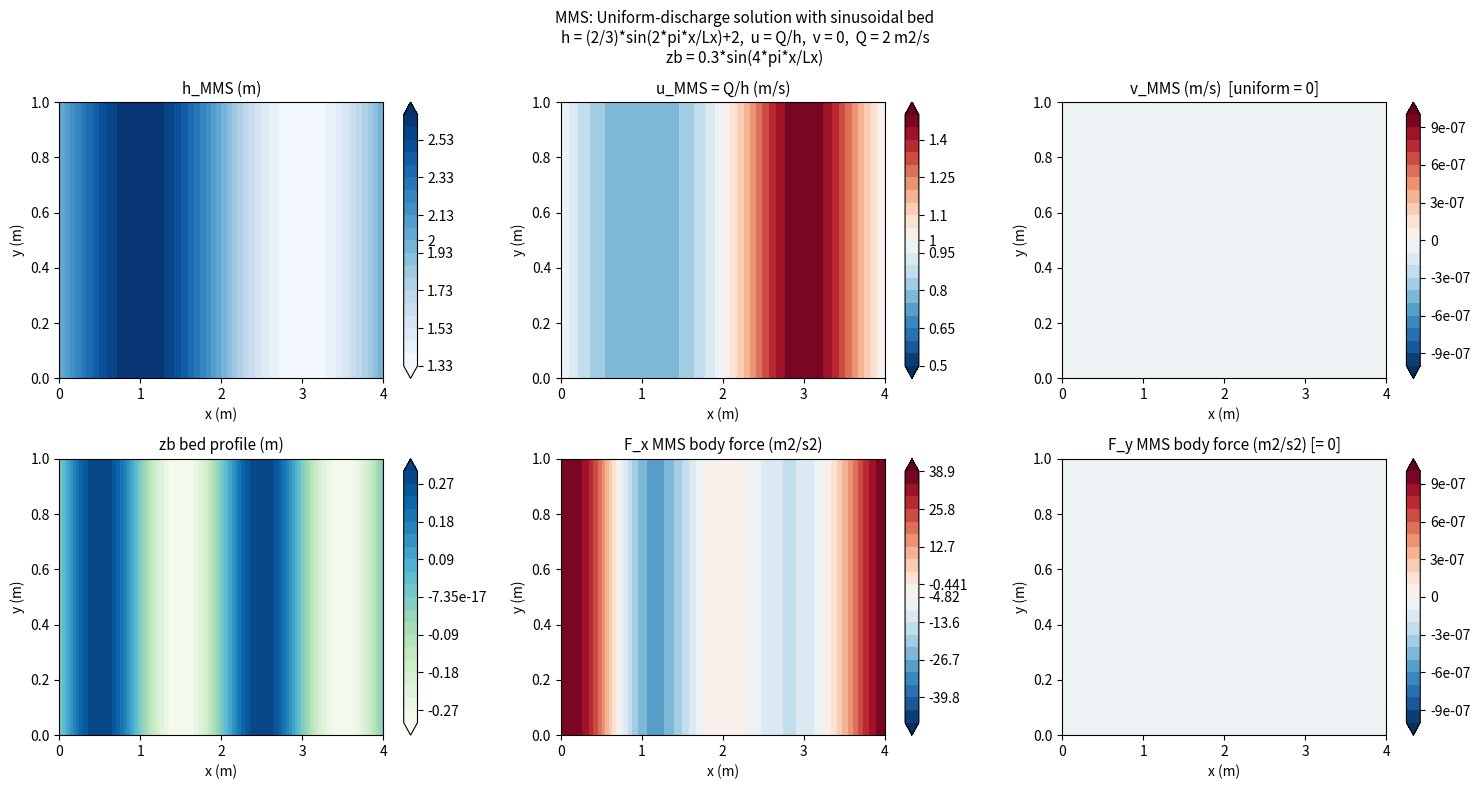

This figure's Python source:
"""
plot_mms.py
Calcule symboliquement la solution manufacturée et les termes sources MMS
pour le solveur Mu-LaB-SWE (SWE 1D stationnaires, débit uniforme Q).

Manufactured solution (1D in x, uniform in y):
  zb(x)  = 0.3 * sin(4*pi*x/Lx)                   [bed profile from main.f90]
  h(x)   = (2/3)*sin(2*pi*x/Lx) + 2               [free-surface depth]
  u(x)   = Q / h(x)                                [uniform discharge, v=0]
  v(x)   = 0

Continuity is satisfied exactly with no source term (d(hu)/dx = 0 since hu = Q).

Usage:
    python plot_mms.py

Outputs:
    - Console: Fortran 90 code blocks to copy-paste
    - mms_plot.png: contour plots of h, u, v, zb, F_x, F_y
"""

import sympy as sp
import numpy as np
import matplotlib
matplotlib.use('Agg')
import matplotlib.pyplot as plt
import re

# ============================================================
# Symbols
# ============================================================
x      = sp.Symbol('x', real=True, positive=True)
Lxs    = sp.Symbol('domainX', positive=True)
gs     = sp.Symbol('gacl',    positive=True)
nus    = sp.Symbol('nu',      positive=True)   # substituted directly in Fortran

# ============================================================
# Bed profile  (from main.f90, line 129)
#   zb(x) = 0.3 * sin(4*pi*x / Lx)
# ============================================================
zb_mms    = sp.Rational(3, 10) * sp.sin(4 * sp.pi * x / Lxs)
dzbdx_mms = sp.diff(zb_mms, x)

# ============================================================
# Manufactured solution — uniform discharge Q
#
#   h(x) = (2/3)*sin(2*pi*x/Lx) + 2        [existing Fortran analytic h]
#   u(x) = Q / h(x)                         [d(hu)/dx = 0 exactly]
#   v(x) = 0
#
#   Q = 2 m²/s  →  u(h=2) = 1 m/s  (avoids degenerate zero-velocity case)
# ============================================================
Q = sp.Integer(2)   # m²/s

h_mms = sp.Rational(2, 3) * sp.sin(2 * sp.pi * x / Lxs) + 2
u_mms = Q / h_mms
v_mms = sp.Integer(0)

# ============================================================
# Verify continuity (must be identically zero — no source needed)
# ============================================================
hu = h_mms * u_mms   # = Q (constant)
hv = h_mms * v_mms   # = 0
S_h = sp.simplify(sp.diff(hu, x) + sp.diff(hv, x))
assert S_h == 0, f"Continuity source term is not zero: {S_h}"

# ============================================================
# Steady SWE momentum source terms  (d/dt = 0)
#
#   QDM x:  d(h·u²)/dx  +  g·h·d(h+zb)/dx  −  ν·d²(hu)/dx²  =  F_x
#   QDM y:  0 (v=0, no y-variation)                            =  F_y = 0
#
# Note: hu = Q = const  →  d²(hu)/dx² = 0  (viscous term vanishes)
# ============================================================
F_x = sp.simplify(
      sp.diff(h_mms * u_mms**2, x)
    + gs * h_mms * sp.diff(h_mms + zb_mms, x)
    - nus * sp.diff(h_mms * u_mms, x, 2))

F_y = sp.Integer(0)

# ============================================================
# Fortran 90 code generation
#
# Formatting rules:
#   • double precision literals: sympy's fcode(standard=90) already emits d0
#   • multiples of pi written as  N*pi  (never as 6.28…d0)
#   • trig → double precision:  sin→dsin, cos→dcos
#   • loop indices from source:
#       MMS_analytic_solution  → i, j
#       update_body_force      → ix, iy
#   • nu left as the symbolic variable 'nu' (module variable)
#
# Key insight: sympy fcode(standard=90) already emits Fortran double precision
# notation (e.g. 6.2831853071795865d0).  We replace those exact decimal strings
# with N*pi AFTER the raw fcode call, then apply trig renaming.
# ============================================================
px = sp.Symbol('position_x')

# Map of exact decimal strings sympy emits → Fortran pi-expression
# (sympy uses repr(float(N*pi)) which gives ~16 significant figures in d0 form)
PI_REPLACEMENTS = {
    '25.132741228718345d0': '8.0d0*pi',
    '18.84955592153876d0':  '6.0d0*pi',
    '12.566370614359173d0': '4.0d0*pi',
    '9.42477796076938d0':   '3.0d0*pi',
    '6.2831853071795865d0': '2.0d0*pi',
    '3.1415926535897932d0': 'pi',
    # Negative multiples (rare but covered)
    '-25.132741228718345d0': '-8.0d0*pi',
    '-18.84955592153876d0':  '-6.0d0*pi',
    '-12.566370614359173d0': '-4.0d0*pi',
    '-9.42477796076938d0':   '-3.0d0*pi',
    '-6.2831853071795865d0': '-2.0d0*pi',
    '-3.1415926535897932d0': '-pi',
}

def to_f90_raw(expr, name):
    """Convert sympy expression to Fortran 90 free-form with standard=90 (emits d0)."""
    e2 = expr.subs(x, px)
    return sp.fcode(e2, assign_to=name, standard=90,
                    source_format='free', contract=False)

def fortranify(code):
    """
    Post-process sympy fcode(standard=90) output:
      1. Replace exact pi-decimal strings with N*pi expressions
      2. Rename trig intrinsics to double-precision versions
      3. Remove spurious 'parameter (pi = ...)' lines sympy emits for F_x
      4. Ensure integer literals in expressions carry d0 where needed
    """
    # Step 1: pi multiples (longest/largest first to avoid partial replacement)
    for dec, label in PI_REPLACEMENTS.items():
        code = code.replace(dec, label)

    # Step 2: double-precision trig intrinsics
    code = re.sub(r'\bsin\(', 'dsin(', code)
    code = re.sub(r'\bcos\(', 'dcos(', code)
    code = re.sub(r'\bsqrt\(', 'dsqrt(', code)

    # Step 3: remove the 'parameter (pi = ...)' statement sympy adds for F_x
    code = re.sub(r'^\s*parameter\s*\(pi\s*=.*?\)\s*\n', '',
                  code, flags=re.IGNORECASE | re.MULTILINE)

    # Step 4: replace ALL bare integer literals in the RHS with explicit d0.
    # Reassemble continuation lines first so the partition on '=' is reliable,
    # then split back to free-form lines of ≤80 characters.
    # Bare integer = word-boundary digits NOT already adjacent to '.' or 'd'.
    # Reassemble continuation lines into single logical lines
    # sympy emits ' &\n      ' (space before & and 6-space indent on next line)
    joined = re.sub(r'\s*&\n\s*', '', code)
    fixed_lines = []
    for line in joined.split('\n'):
        if '=' in line and not line.lstrip().startswith('!'):
            lhs, _, rhs = line.partition('=')
            rhs = re.sub(r'(?<![.\d])(\b\d+\b)(?![.\d])', r'\1.0d0', rhs)
            line = lhs + '=' + rhs
        fixed_lines.append(line)
    # Re-wrap to ≤80 chars with Fortran free-form continuation.
    # Break AFTER an operator ( + - * / , ( ) ) so tokens are never split.
    def wrap_f90(line, width=80, indent='      '):
        if len(line) <= width:
            return line
        out = []
        while len(line) > width:
            # Scan backwards from col width-2 for a safe break after an operator
            cut = -1
            for i in range(width - 2, 0, -1):
                if line[i] in ('+', '-', '*', '/', ',', '(', ')'):
                    cut = i + 1   # break AFTER the operator
                    break
            if cut < 1:
                cut = width - 2
            out.append(line[:cut].rstrip() + ' &')
            line = indent + line[cut:].lstrip()
        out.append(line)
        return '\n'.join(out)
    code = '\n'.join(wrap_f90(l) for l in fixed_lines)

    return code

def bloc_analytic(h_expr, u_expr, v_expr):
    """BLOC 1 — MMS_analytic_solution  (loop variables i, j)."""
    parts = []
    for expr, name in [(h_expr, 'hAnal(i,j)'),
                       (u_expr, 'uAnal(i,j)'),
                       (v_expr, 'vAnal(i,j)')]:
        parts.append(fortranify(to_f90_raw(expr, name)))
    return '\n'.join(parts)

def bloc_body_force(Fx_expr, Fy_expr):
    """BLOC 2 — update_body_force  (loop variables ix, iy)."""
    parts = []
    for expr, name in [(Fx_expr, 'force_x_MMS(ix,iy)'),
                       (Fy_expr, 'force_y_MMS(ix,iy)')]:
        parts.append(fortranify(to_f90_raw(expr, name)))
    return '\n'.join(parts)

sep = "! " + "="*62

print(sep)
print("! BLOC 1 — MMS_analytic_solution  (replace hAnal/uAnal/vAnal lines)")
print("!          Loop variables: i, j")
print(sep)
print(bloc_analytic(h_mms, u_mms, v_mms))

print()
print(sep)
print("! BLOC 2 — update_body_force  (replace force_x/y_MMS assignment)")
print("!          Loop variables: ix, iy")
print("!          position_x = dx*(DBLE(ix-1)*0.5d0)  [already set in loop]")
print("!          Uses module variable 'nu' directly — no nu_MMS needed")
print(sep)
print(bloc_body_force(F_x, F_y))

# ============================================================
# Quick numerical verification
# ============================================================
print()
print(sep)
print("! NUMERICAL VERIFICATION")
print(sep)

Lx_val = 4.0
g_val  = 9.81
nu_val = 1.0e-4   # illustrative only (viscous term is analytically zero here)

sub_num = {Lxs: Lx_val, gs: g_val, nus: nu_val}
zb_fn  = sp.lambdify(x, zb_mms.subs(sub_num),  'numpy')
h_fn   = sp.lambdify(x, h_mms.subs(sub_num),   'numpy')
u_fn   = sp.lambdify(x, u_mms.subs(sub_num),   'numpy')
Fx_fn  = sp.lambdify(x, F_x.subs(sub_num),     'numpy')

xs = np.linspace(0, Lx_val, 400)
Q_check = h_fn(xs) * u_fn(xs)
print(f"Q = h*u   min={Q_check.min():.8f}  max={Q_check.max():.8f}  "
      f"(should be constant = {float(Q):.1f})")
print(f"h         min={h_fn(xs).min():.4f}  max={h_fn(xs).max():.4f}  "
      f"(expected: 2 +/- 2/3  ->  [1.333, 2.667])")
print(f"u = Q/h   min={u_fn(xs).min():.4f}  max={u_fn(xs).max():.4f}  "
      f"(varies inversely with h; median ~ 1.0 m/s)")
print(f"F_x       max|.| = {np.abs(Fx_fn(xs)).max():.4e}")

# ============================================================
# Plots
# ============================================================
Ly_val = 1.0
ys = np.linspace(0, Ly_val, 40)
XX, YY = np.meshgrid(xs, ys)

# All fields are 1-D in x — tile into 2-D for contourf
h_2d  = np.tile(h_fn(xs),  (len(ys), 1))
u_2d  = np.tile(u_fn(xs),  (len(ys), 1))
v_2d  = np.zeros_like(h_2d)
zb_2d = np.tile(zb_fn(xs), (len(ys), 1))
Fx_2d = np.tile(Fx_fn(xs), (len(ys), 1))
Fy_2d = np.zeros_like(h_2d)

fig, axes = plt.subplots(2, 3, figsize=(15, 8))
fig.suptitle(
    "MMS: Uniform-discharge solution with sinusoidal bed\n"
    "h = (2/3)*sin(2*pi*x/Lx)+2,  u = Q/h,  v = 0,  Q = 2 m2/s\n"
    "zb = 0.3*sin(4*pi*x/Lx)",
    fontsize=11)

def symplot(ax, field, title, cmap='RdBu_r'):
    """
    Contour plot with colorbar centred on the field median.
    For fields that are analytically uniform (v, F_y), this guarantees
    the colourbar mid-tick sits exactly on the constant value.
    """
    median = float(np.median(field))
    spread = max(abs(float(field.max()) - median),
                 abs(median - float(field.min())))
    # Guard against identically zero or constant fields
    if spread < 1e-10 * (abs(median) + 1e-30):
        spread = 1e-6

    lo = median - spread
    hi = median + spread
    levels = np.linspace(lo, hi, 21)

    cf = ax.contourf(XX, YY, field, levels=levels, cmap=cmap, extend='both')
    cb = plt.colorbar(cf, ax=ax)

    # Ensure median appears as a colourbar tick, removing nearby duplicates
    existing = list(cb.get_ticks())
    tol = spread * 0.05
    cleaned = [t for t in existing if abs(t - median) > tol]
    cb.set_ticks(sorted(cleaned + [median]))
    cb.ax.yaxis.set_major_formatter(plt.FormatStrFormatter('%.3g'))

    ax.set_title(title, fontsize=11)
    ax.set_xlabel('x (m)')
    ax.set_ylabel('y (m)')

plots = [
    (h_2d,  'h_MMS (m)',                        'Blues'),
    (u_2d,  'u_MMS = Q/h (m/s)',                'RdBu_r'),
    (v_2d,  'v_MMS (m/s)  [uniform = 0]',       'RdBu_r'),
    (zb_2d, 'zb bed profile (m)',                'GnBu'),
    (Fx_2d, 'F_x MMS body force (m2/s2)',        'RdBu_r'),
    (Fy_2d, 'F_y MMS body force (m2/s2) [= 0]', 'RdBu_r'),
]

for ax, (field, title, cmap) in zip(axes.flat, plots):
    symplot(ax, field, title, cmap)

plt.tight_layout()
plt.savefig('mms_plot.png', dpi=150, bbox_inches='tight')
print("\nPlot saved: mms_plot.png")
